5-way image classification set "data" from GitHub (guidouche/DataMiningProject); label vocabulary: etoile, lune, nuage, para, soleil.

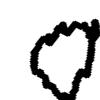
Label: nuage

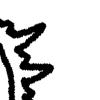
Label: soleil

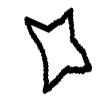
Label: etoile

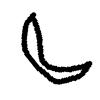
Label: lune

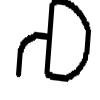
Label: para

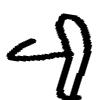
Label: para
